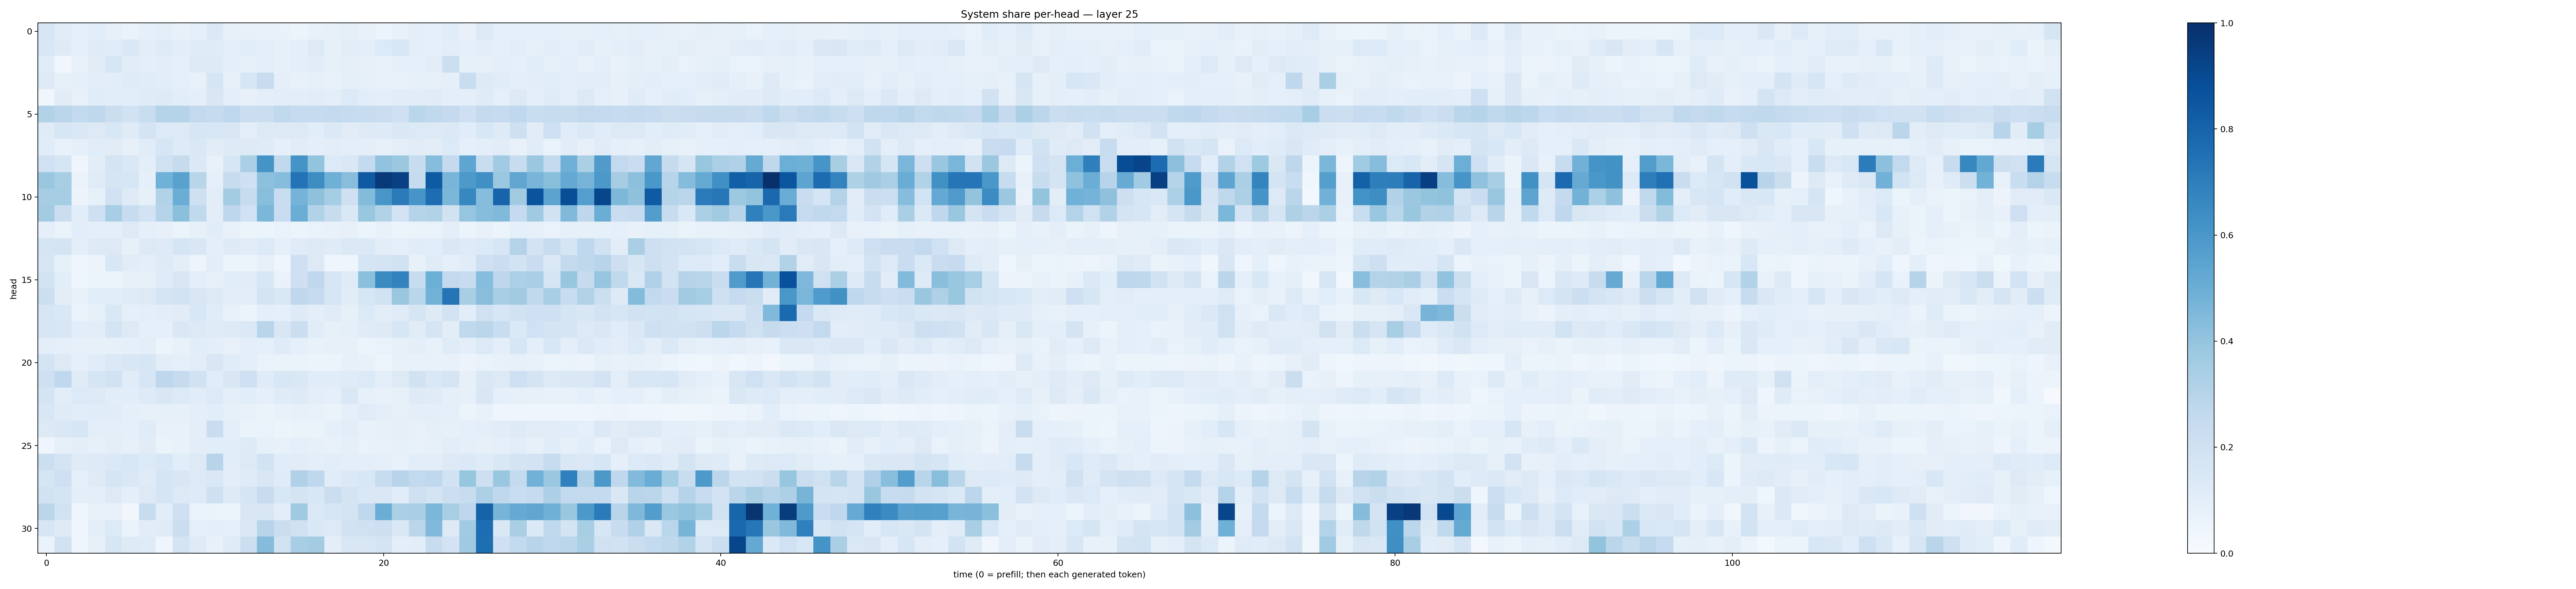

Values plotted in this chart, from the file beside it:
0.15707178, 0.11048063, 0.08876928, 0.106704906, 0.081678465, 0.06813604, 0.08811483, 0.100435555, 0.07239231, 0.09084343, 0.13990457, 0.07889851, 0.077880524, 0.075317696, 0.0680831, 0.05957625, 0.07419008, 0.07885826, 0.08733406, 0.07567974, 0.06196974, 0.077376164, 0.097500175, 0.09331335
0.1559, 0.123, 0.08757, 0.118, 0.1159, 0.1432, 0.1049, 0.1227, 0.1025, 0.1178, 0.1182, 0.09658, 0.1064, 0.09419, 0.08311, 0.1004, 0.1318, 0.07873, 0.1038, 0.09541, 0.1333, 0.1556, 0.09447, 0.08817
0.1143, 0.03194, 0.07661, 0.1097, 0.1564, 0.1145, 0.1007, 0.1049, 0.09047, 0.1306, 0.1237, 0.0958, 0.08449, 0.09951, 0.08523, 0.09821, 0.1134, 0.0843, 0.09009, 0.07962, 0.07314, 0.0916, 0.09211, 0.1042
0.1304, 0.08263, 0.08845, 0.1026, 0.1069, 0.1199, 0.1142, 0.1057, 0.08997, 0.0725, 0.1696, 0.07896, 0.1563, 0.2379, 0.09367, 0.07331, 0.0829, 0.07448, 0.08906, 0.08244, 0.07616, 0.07791, 0.08232, 0.07947
0.03736, 0.1121, 0.07775, 0.1145, 0.1086, 0.1066, 0.1194, 0.1218, 0.1082, 0.09691, 0.1497, 0.09883, 0.08094, 0.09699, 0.103, 0.1046, 0.1125, 0.09424, 0.1356, 0.1078, 0.09624, 0.1149, 0.1102, 0.1191
0.3144, 0.2835, 0.2595, 0.2697, 0.2196, 0.1895, 0.2341, 0.2977, 0.299, 0.2614, 0.2468, 0.2684, 0.2262, 0.2234, 0.2625, 0.2475, 0.2431, 0.254, 0.2498, 0.241, 0.2246, 0.2065, 0.2858, 0.2652
0.1207, 0.1581, 0.1448, 0.1268, 0.153, 0.1208, 0.1787, 0.1338, 0.1307, 0.1637, 0.1553, 0.1504, 0.09833, 0.128, 0.126, 0.1292, 0.109, 0.1384, 0.1097, 0.1246, 0.1245, 0.1436, 0.1347, 0.129
0.1172, 0.07681, 0.09234, 0.1143, 0.1099, 0.08162, 0.116, 0.1574, 0.1211, 0.1408, 0.1098, 0.1232, 0.1285, 0.1207, 0.09367, 0.1122, 0.09654, 0.1032, 0.09671, 0.09444, 0.08116, 0.09741, 0.1095, 0.1046
0.1992, 0.1701, 0.0432, 0.1031, 0.1785, 0.1476, 0.09655, 0.1979, 0.245, 0.1405, 0.07078, 0.1591, 0.3347, 0.6165, 0.2647, 0.6147, 0.399, 0.1343, 0.145, 0.2556, 0.4026, 0.3809, 0.2352, 0.4303
0.3833, 0.3405, 0.06634, 0.1187, 0.1682, 0.1638, 0.09062, 0.4882, 0.5546, 0.2906, 0.09051, 0.2411, 0.2055, 0.4168, 0.4303, 0.7416, 0.6427, 0.4906, 0.4262, 0.8386, 0.9578, 0.937, 0.2429, 0.8351
0.3478, 0.3535, 0.05714, 0.08483, 0.2006, 0.1239, 0.08337, 0.3098, 0.5013, 0.208, 0.1025, 0.3566, 0.2387, 0.4261, 0.2344, 0.4745, 0.4117, 0.3551, 0.2079, 0.4402, 0.6046, 0.7138, 0.6057, 0.7633
0.3585, 0.2258, 0.1067, 0.2089, 0.3438, 0.2354, 0.1851, 0.298, 0.4202, 0.2634, 0.1016, 0.2741, 0.2002, 0.4579, 0.2278, 0.5001, 0.3128, 0.2356, 0.1436, 0.389, 0.3112, 0.1831, 0.3028, 0.315
0.09086, 0.06362, 0.1061, 0.09422, 0.0995, 0.1299, 0.0908, 0.07969, 0.05993, 0.08099, 0.1155, 0.07777, 0.05929, 0.06229, 0.06978, 0.05872, 0.0688, 0.07275, 0.0807, 0.05899, 0.07247, 0.06111, 0.06302, 0.06942
0.1702, 0.1789, 0.101, 0.129, 0.1256, 0.08335, 0.1278, 0.1217, 0.1653, 0.1513, 0.09672, 0.1216, 0.112, 0.1334, 0.08766, 0.1207, 0.1283, 0.1208, 0.1378, 0.1391, 0.1045, 0.08754, 0.1147, 0.1079
0.1598, 0.08504, 0.04488, 0.05499, 0.1533, 0.1098, 0.09422, 0.1218, 0.1014, 0.0506, 0.1067, 0.05113, 0.06225, 0.08199, 0.04571, 0.2076, 0.1307, 0.04652, 0.04639, 0.1672, 0.1796, 0.1919, 0.07593, 0.1185
0.1861, 0.1081, 0.0458, 0.06043, 0.05178, 0.07956, 0.08524, 0.118, 0.151, 0.09651, 0.08056, 0.1057, 0.1103, 0.1556, 0.06795, 0.2053, 0.2688, 0.1601, 0.1208, 0.4183, 0.6516, 0.6818, 0.2397, 0.4963
0.2184, 0.1051, 0.07789, 0.1087, 0.1075, 0.118, 0.1325, 0.1694, 0.184, 0.1515, 0.1275, 0.102, 0.1043, 0.1779, 0.144, 0.2696, 0.248, 0.1616, 0.1134, 0.1603, 0.1937, 0.39, 0.288, 0.4775
0.1567, 0.1461, 0.06525, 0.0833, 0.1483, 0.09189, 0.09916, 0.1024, 0.1131, 0.1551, 0.1154, 0.07071, 0.06064, 0.1001, 0.09028, 0.1249, 0.09666, 0.1191, 0.08559, 0.1333, 0.1047, 0.1197, 0.1716, 0.1223
0.1573, 0.1503, 0.1071, 0.1032, 0.1749, 0.1263, 0.08777, 0.08605, 0.147, 0.1277, 0.1195, 0.1229, 0.1392, 0.2925, 0.1519, 0.2198, 0.1147, 0.08387, 0.09223, 0.1208, 0.1223, 0.1617, 0.115, 0.1699
0.09697, 0.09125, 0.08021, 0.0798, 0.08447, 0.0869, 0.0998, 0.06156, 0.0767, 0.1093, 0.1011, 0.0712, 0.09884, 0.0919, 0.1208, 0.08791, 0.07107, 0.07997, 0.07899, 0.05944, 0.0665, 0.07978, 0.09676, 0.07309
0.1773, 0.1326, 0.08926, 0.1134, 0.1373, 0.1518, 0.1583, 0.1021, 0.09278, 0.1052, 0.1508, 0.116, 0.09429, 0.06917, 0.0653, 0.06408, 0.05089, 0.05191, 0.08115, 0.07138, 0.04905, 0.07482, 0.07656, 0.07156
0.2079, 0.2691, 0.12, 0.1667, 0.1951, 0.1169, 0.1563, 0.2736, 0.2447, 0.195, 0.1134, 0.1519, 0.21, 0.1191, 0.1558, 0.1431, 0.1154, 0.1144, 0.1182, 0.1357, 0.09635, 0.1279, 0.1913, 0.1419
0.1786, 0.1054, 0.1342, 0.1257, 0.1085, 0.1078, 0.1224, 0.1506, 0.1359, 0.115, 0.1345, 0.09985, 0.1073, 0.0922, 0.121, 0.1214, 0.09972, 0.09254, 0.1473, 0.08324, 0.07342, 0.08449, 0.1228, 0.1173
0.1548, 0.1177, 0.1057, 0.1138, 0.1168, 0.0936, 0.07917, 0.08336, 0.08561, 0.09587, 0.1089, 0.08517, 0.07337, 0.06254, 0.07523, 0.07897, 0.07262, 0.06425, 0.0894, 0.119, 0.1012, 0.08042, 0.09399, 0.09649
0.1315, 0.1407, 0.1618, 0.1012, 0.09883, 0.09018, 0.1181, 0.07051, 0.07288, 0.09577, 0.2287, 0.09803, 0.06441, 0.07011, 0.06001, 0.06602, 0.06607, 0.08875, 0.1029, 0.07786, 0.08069, 0.08762, 0.07287, 0.09103
0.04684, 0.08447, 0.09575, 0.08394, 0.0993, 0.08141, 0.1122, 0.06486, 0.07565, 0.1046, 0.1067, 0.1081, 0.125, 0.08273, 0.07419, 0.08825, 0.08471, 0.07086, 0.09185, 0.06889, 0.07545, 0.08281, 0.07417, 0.08591
0.2175, 0.1748, 0.12, 0.1317, 0.139, 0.1549, 0.136, 0.154, 0.1081, 0.1251, 0.2934, 0.1057, 0.1265, 0.1866, 0.116, 0.1129, 0.09621, 0.1056, 0.1008, 0.0956, 0.08779, 0.07424, 0.109, 0.1026
0.1684, 0.2051, 0.08872, 0.125, 0.1676, 0.147, 0.1191, 0.1709, 0.1498, 0.1311, 0.1417, 0.1025, 0.1193, 0.1522, 0.1208, 0.3196, 0.2661, 0.1165, 0.1401, 0.1527, 0.242, 0.2963, 0.2602, 0.2671
0.1895, 0.1776, 0.09969, 0.09508, 0.1279, 0.09802, 0.1323, 0.1702, 0.129, 0.1241, 0.207, 0.1229, 0.1675, 0.2364, 0.1529, 0.1793, 0.1558, 0.2207, 0.174, 0.1447, 0.1444, 0.114, 0.2068, 0.1795
0.2834, 0.189, 0.04099, 0.07663, 0.0773, 0.03438, 0.2358, 0.1089, 0.2109, 0.06965, 0.06352, 0.05356, 0.1517, 0.1492, 0.1023, 0.3678, 0.139, 0.1567, 0.1771, 0.2665, 0.5008, 0.3329, 0.3378, 0.4572
0.1607, 0.1218, 0.04306, 0.09457, 0.136, 0.06523, 0.1121, 0.1172, 0.2206, 0.09038, 0.09501, 0.08659, 0.1459, 0.2954, 0.221, 0.1961, 0.1468, 0.1287, 0.1921, 0.1956, 0.2116, 0.1416, 0.2846, 0.4479
0.06592, 0.1916, 0.04623, 0.08142, 0.1632, 0.1219, 0.1195, 0.04383, 0.1722, 0.1222, 0.07141, 0.119, 0.216, 0.4371, 0.1899, 0.3476, 0.3591, 0.09918, 0.1499, 0.1522, 0.1788, 0.09599, 0.107, 0.2396
